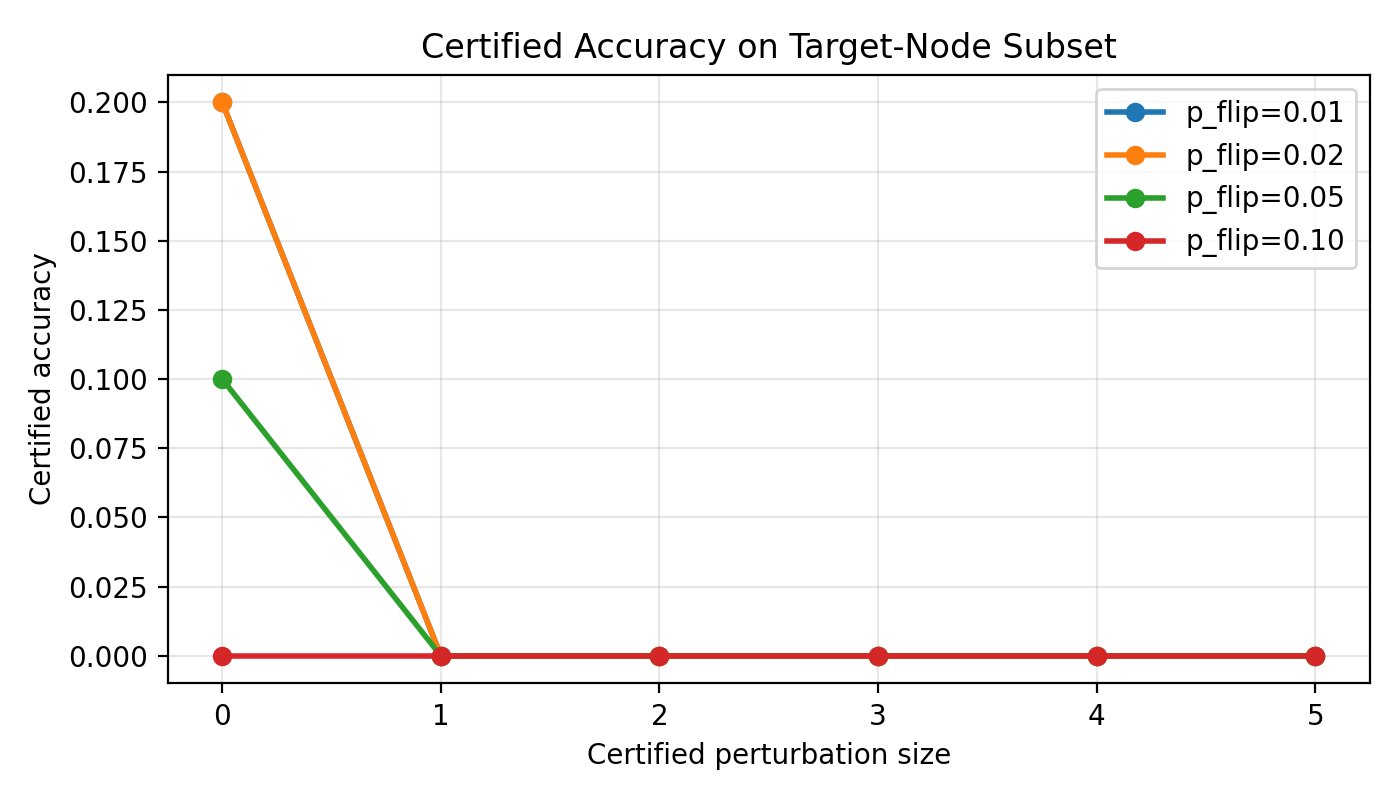

The file beside this chart, header and first rows:
p_flip, radius, certified_nodes, evaluated_nodes, certified_accuracy, certified_accuracy_ci_lower, certified_accuracy_ci_upper
0.01, 0, 2, 10, 0.2, 0.05668, 0.5098
0.01, 1, 0, 10, 0.0, 0.0, 0.2775
0.01, 2, 0, 10, 0.0, 0.0, 0.2775
0.01, 3, 0, 10, 0.0, 0.0, 0.2775
0.01, 4, 0, 10, 0.0, 0.0, 0.2775
0.01, 5, 0, 10, 0.0, 0.0, 0.2775
0.02, 0, 2, 10, 0.2, 0.05668, 0.5098
0.02, 1, 0, 10, 0.0, 0.0, 0.2775
0.02, 2, 0, 10, 0.0, 0.0, 0.2775
0.02, 3, 0, 10, 0.0, 0.0, 0.2775
0.02, 4, 0, 10, 0.0, 0.0, 0.2775
0.02, 5, 0, 10, 0.0, 0.0, 0.2775
0.05, 0, 1, 10, 0.1, 0.01788, 0.4042
0.05, 1, 0, 10, 0.0, 0.0, 0.2775
0.05, 2, 0, 10, 0.0, 0.0, 0.2775
0.05, 3, 0, 10, 0.0, 0.0, 0.2775
0.05, 4, 0, 10, 0.0, 0.0, 0.2775
0.05, 5, 0, 10, 0.0, 0.0, 0.2775
0.1, 0, 0, 10, 0.0, 0.0, 0.2775
0.1, 1, 0, 10, 0.0, 0.0, 0.2775
0.1, 2, 0, 10, 0.0, 0.0, 0.2775
0.1, 3, 0, 10, 0.0, 0.0, 0.2775
0.1, 4, 0, 10, 0.0, 0.0, 0.2775
0.1, 5, 0, 10, 0.0, 0.0, 0.2775
